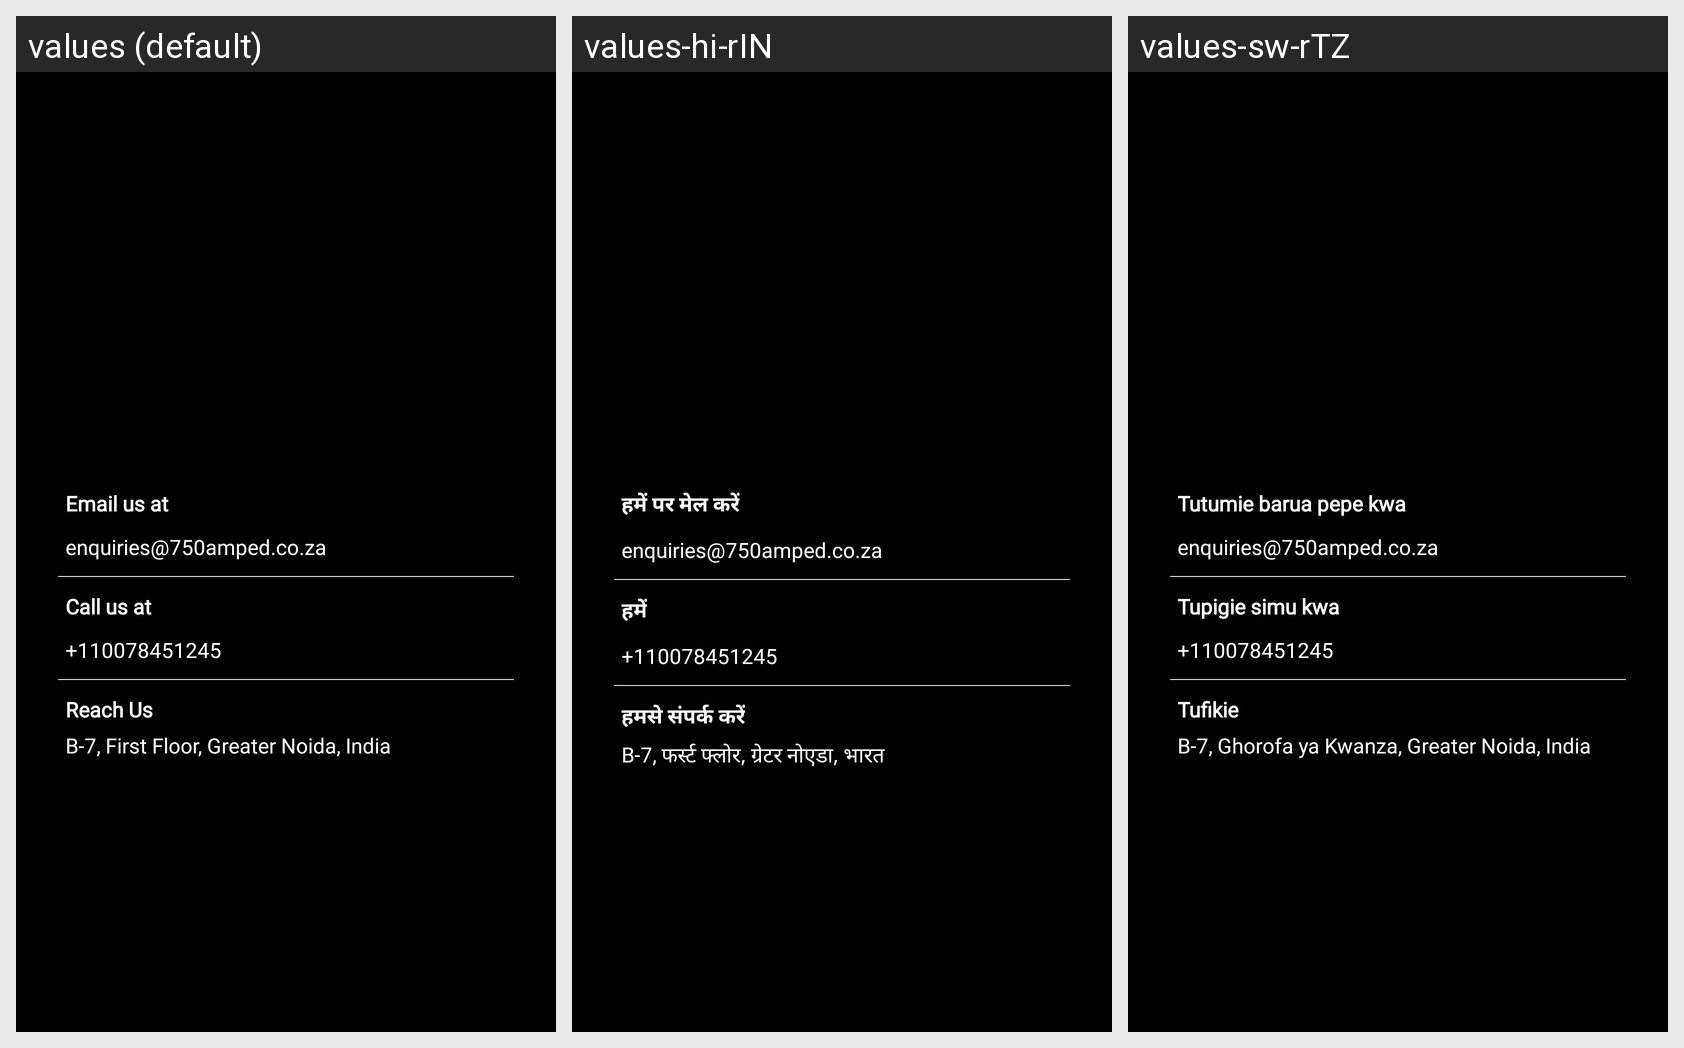

The same Android screen rendered under several of its app's locales, left to right. List the strings drawn on it with the default value and each locale's translation.
Android screen res/layout/activity_contacus.xml rendered under 3 locales, left to right: values (default), values-hi-rIN, values-sw-rTZ. Device: Nexus 5 (rendered at 1080×1920; each locale shown at half size, 540×960, under a caption strip naming it); theme AppBaseTheme.
Strings drawn on this screen, with the default value and each locale's value (text and hints the layout hard-codes, and strings that could not be matched under every locale, appear in the picture but are not listed):

mail_us_at
  values: Email us at
  values-hi-rIN: हमें पर मेल करें
  values-sw-rTZ: Tutumie barua pepe kwa

call_us_at
  values: Call us at
  values-hi-rIN: हमें
  values-sw-rTZ: Tupigie simu kwa

reach_us
  values: Reach Us
  values-hi-rIN: हमसे संपर्क करें
  values-sw-rTZ: Tufikie

b_7_first_floor_greater_noida_india
  values: B-7, First Floor, Greater Noida, India
  values-hi-rIN: B-7, फर्स्ट फ्लोर, ग्रेटर नोएडा, भारत
  values-sw-rTZ: B-7, Ghorofa ya Kwanza, Greater Noida, India
